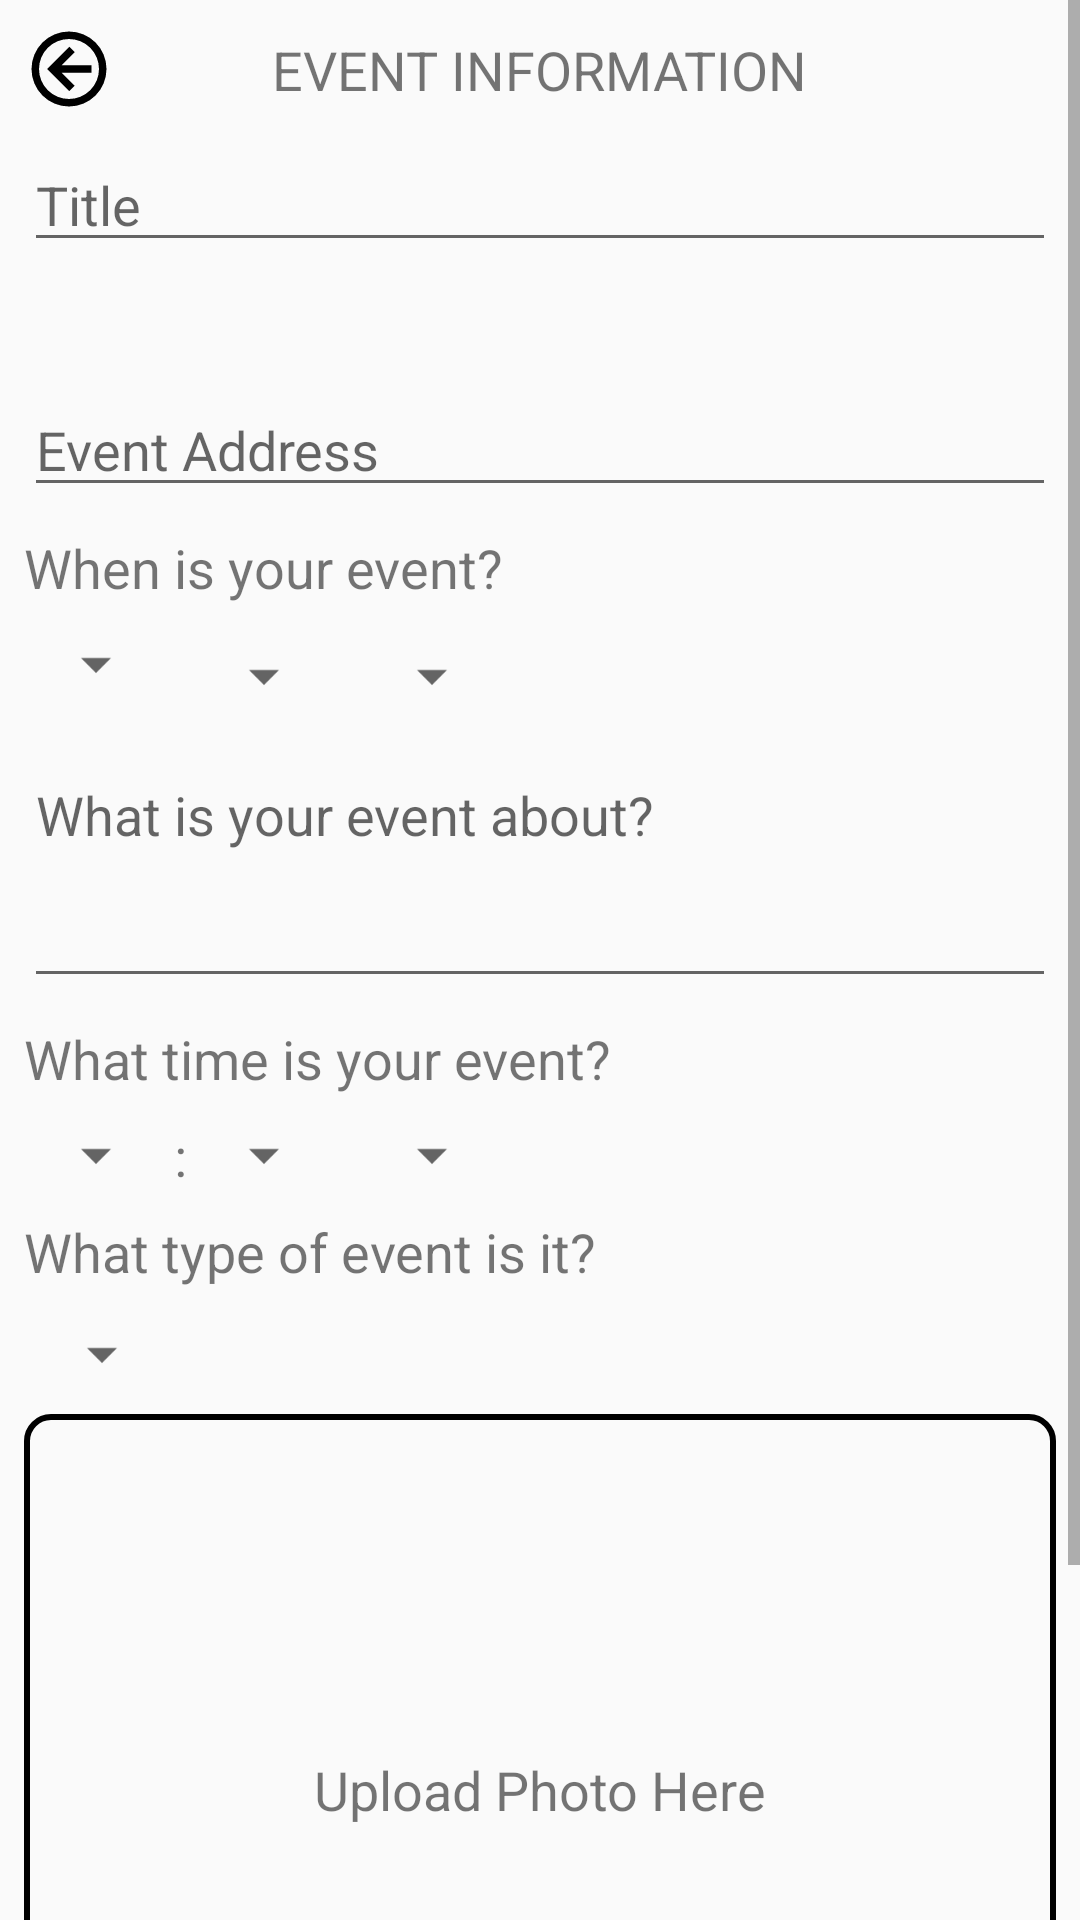

Write the Android layout XML for this screen, with the resource values it uses.
<!-- AndroidManifest.xml: application theme AppTheme.NoActionBar -->
<!-- res/layout/create_event.xml -->
<ScrollView xmlns:android="http://schemas.android.com/apk/res/android"
    android:layout_width="match_parent"
    android:layout_height="match_parent"
    android:fillViewport="true">

    <androidx.constraintlayout.widget.ConstraintLayout xmlns:android="http://schemas.android.com/apk/res/android"
        xmlns:app="http://schemas.android.com/apk/res-auto"
        xmlns:tools="http://schemas.android.com/tools"
        android:layout_width="match_parent"
        android:layout_height="match_parent"
        app:layout_behavior="@string/appbar_scrolling_view_behavior"
        >
            <ImageView
                android:id="@+id/backButton"
                android:layout_width="30dp"
                android:layout_height="30dp"
                android:layout_margin="8dp"
                android:src="@drawable/arrow_left_circle_outline"
                app:layout_constraintStart_toStartOf="parent"
                app:layout_constraintTop_toTopOf="parent"
                app:layout_constraintBottom_toTopOf="@id/editTextTitle"
                />

            <TextView
                android:layout_width="wrap_content"
                android:layout_height="wrap_content"
                android:text="EVENT INFORMATION"
                android:textSize="18sp"
                app:layout_constraintStart_toStartOf="parent"
                app:layout_constraintTop_toTopOf="@id/backButton"
                app:layout_constraintBottom_toBottomOf="@id/backButton"
                app:layout_constraintEnd_toEndOf="parent"/>


            
            <EditText
                android:id="@+id/editTextTitle"
                android:layout_width="0dp"
                android:layout_height="wrap_content"
                android:hint="Title"
                app:layout_constraintTop_toBottomOf="@id/backButton"
                app:layout_constraintStart_toStartOf="parent"
                app:layout_constraintEnd_toEndOf="parent"
                android:layout_margin="8dp"/>

            
            <EditText
                android:id="@+id/editTextAddress"
                android:layout_width="0dp"
                android:layout_height="wrap_content"
                android:hint="Event Address"
                app:layout_constraintBottom_toTopOf="@id/spinnerMonth"
                app:layout_constraintTop_toBottomOf="@id/editTextTitle"
                app:layout_constraintStart_toStartOf="parent"
                app:layout_constraintEnd_toEndOf="parent"
                android:layout_margin="8dp"/>

            <TextView
                android:id="@+id/eventDate"
                android:layout_width="wrap_content"
                android:layout_height="wrap_content"
                android:text="When is your event?"
                android:textSize="18sp"
                app:layout_constraintTop_toBottomOf="@id/editTextAddress"
                app:layout_constraintStart_toStartOf="parent"
                android:layout_margin="8dp"/>

            <Spinner
                android:id="@+id/spinnerMonth"
                android:layout_width="wrap_content"
                android:layout_height="wrap_content"
                app:layout_constraintBottom_toTopOf="@id/editTextDescription"
                app:layout_constraintTop_toBottomOf="@id/eventDate"
                app:layout_constraintStart_toStartOf="parent"
                android:layout_margin="8dp"/>

            <Spinner
                android:id="@+id/spinnerDay"
                android:layout_width="wrap_content"
                android:layout_height="wrap_content"
                app:layout_constraintBottom_toTopOf="@id/editTextDescription"
                app:layout_constraintTop_toBottomOf="@id/eventDate"
                app:layout_constraintStart_toEndOf="@id/spinnerMonth"
                android:layout_margin="8dp"/>

            <Spinner
                android:id="@+id/spinnerYear"
                android:layout_width="wrap_content"
                android:layout_height="wrap_content"
                app:layout_constraintBottom_toTopOf="@id/editTextDescription"
                app:layout_constraintTop_toBottomOf="@id/eventDate"
                app:layout_constraintStart_toEndOf="@id/spinnerDay"
                android:layout_margin="8dp"/>


            <EditText
                android:id="@+id/editTextDescription"
                android:layout_width="match_parent"
                android:layout_height="wrap_content"
                android:hint="What is your event about?"
                android:inputType="textMultiLine"
                android:gravity="top|start"
                android:maxLines="20"
                android:minLines="3"
                android:scrollbars="vertical"
                app:layout_constraintBottom_toTopOf="@id/timeTitle"
                app:layout_constraintTop_toBottomOf="@id/spinnerMonth"
                app:layout_constraintStart_toStartOf="parent"
                android:layout_margin="8dp"/>

            <Spinner
                android:id="@+id/spinnerHours"
                android:layout_width="wrap_content"
                android:layout_height="wrap_content"
                android:hint="Hours"
                app:layout_constraintBottom_toTopOf="@id/typeTitle"
                app:layout_constraintTop_toBottomOf="@id/timeTitle"
                app:layout_constraintStart_toStartOf="parent"
                android:layout_margin="8dp"/>

            <TextView
                android:layout_width="wrap_content"
                android:layout_height="wrap_content"
                android:text=" : "
                android:textSize="18sp"
                app:layout_constraintStart_toEndOf="@id/spinnerHours"
                app:layout_constraintEnd_toStartOf="@id/spinnerMinutes"
                app:layout_constraintTop_toTopOf="@id/spinnerHours"
                app:layout_constraintBottom_toBottomOf="@id/spinnerHours"
                />

            <Spinner
                android:id="@+id/spinnerMinutes"
                android:layout_width="wrap_content"
                android:layout_height="wrap_content"
                android:hint="Minutes"
                app:layout_constraintBottom_toTopOf="@id/spinnerHours"
                app:layout_constraintTop_toBottomOf="@id/spinnerHours"
                app:layout_constraintStart_toEndOf="@id/spinnerHours"
                android:layout_margin="8dp"/>

            <TextView
                android:id="@+id/timeTitle"
                android:layout_width="wrap_content"
                android:layout_height="wrap_content"
                android:text="What time is your event?"
                android:textSize="18sp"
                android:layout_marginHorizontal="8dp"
                app:layout_constraintTop_toBottomOf="@id/editTextDescription"
                app:layout_constraintBottom_toTopOf="@id/spinnerHours"
                app:layout_constraintStart_toStartOf="parent"/>


            <Spinner
                android:id="@+id/spinnerAMPM"
                android:layout_width="wrap_content"
                android:layout_height="wrap_content"
                android:layout_margin="8dp"
                app:layout_constraintStart_toEndOf="@id/spinnerMinutes"
                app:layout_constraintTop_toTopOf="@id/spinnerMinutes"
                app:layout_constraintBottom_toBottomOf="@id/spinnerMinutes"
                />

            <TextView
                android:id="@+id/typeTitle"
                android:layout_width="wrap_content"
                android:layout_height="wrap_content"
                android:text="What type of event is it?"
                android:textSize="18sp"
                android:layout_margin="8dp"
                app:layout_constraintStart_toStartOf="parent"
                app:layout_constraintTop_toBottomOf="@id/spinnerHours"
                />

            <Spinner
                android:id="@+id/spinnerEvent"
                android:layout_width="wrap_content"
                android:layout_height="wrap_content"
                android:layout_margin="10dp"
                app:layout_constraintTop_toBottomOf="@id/typeTitle"
                app:layout_constraintStart_toStartOf="parent"/>

            <TextView
                android:id="@+id/eventImageTitle"
                android:text="Upload Photo Here"
                android:textSize="18sp"
                android:layout_width="wrap_content"
                android:layout_height="wrap_content"
                android:layout_margin="8dp"
                app:layout_constraintTop_toTopOf="@id/eventImage"
                app:layout_constraintStart_toStartOf="parent"
                app:layout_constraintEnd_toEndOf="parent"
                app:layout_constraintBottom_toBottomOf="@+id/eventImage"/>

            <ImageView
                android:id="@+id/eventImage"
                android:layout_width="match_parent"
                android:layout_height="250dp"
                android:scaleType="centerCrop"
                android:background="@drawable/outline"
                app:layout_constraintBottom_toTopOf="@id/finishButton"
                app:layout_constraintTop_toBottomOf="@id/spinnerEvent"
                app:layout_constraintStart_toStartOf="parent"
                android:layout_margin="8dp"/>

            <Button
                android:id="@+id/finishButton"
                android:layout_width="wrap_content"
                android:layout_height="wrap_content"
                android:text="CREATE EVENT"
                android:layout_marginVertical="8dp"
                app:layout_constraintStart_toStartOf="parent"
                app:layout_constraintEnd_toEndOf="parent"
                app:layout_constraintBottom_toBottomOf="parent"
                />


        </androidx.constraintlayout.widget.ConstraintLayout>

    </ScrollView>
<!-- resources referenced by this layout -->
<resources>
  <!-- drawable arrow_left_circle_outline (drawable) -->
  <vector xmlns:android="http://schemas.android.com/apk/res/android" android:height="24dp" android:width="24dp" android:viewportWidth="24" android:viewportHeight="24"><path android:fillColor="#000000" android:pathData="M18,11V13H10L13.5,16.5L12.08,17.92L6.16,12L12.08,6.08L13.5,7.5L10,11H18M2,12A10,10 0 0,1 12,2A10,10 0 0,1 22,12A10,10 0 0,1 12,22A10,10 0 0,1 2,12M4,12A8,8 0 0,0 12,20A8,8 0 0,0 20,12A8,8 0 0,0 12,4A8,8 0 0,0 4,12Z" /></vector>
  <!-- drawable outline (drawable) -->
  <?xml version="1.0" encoding="utf-8"?>
  <shape xmlns:android="http://schemas.android.com/apk/res/android"
      android:shape="rectangle">
      <stroke
          android:width="2dp"
          android:color="@color/outlineColor" />
      <corners android:radius="8dp" />
  </shape>
  <style name="AppTheme.NoActionBar">
          <item name="windowActionBar">false</item>
          <item name="windowNoTitle">true</item>
      </style>
  <color name="outlineColor">#000000</color>
</resources>
